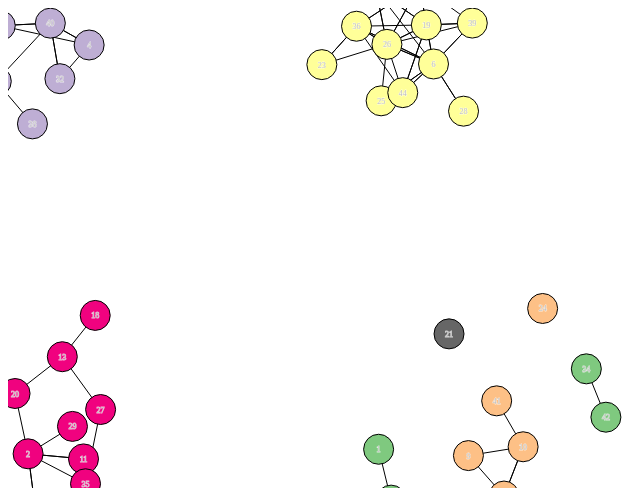
D3 v6 page, settled after 480 driven frames (8 s of simulated time); the page loaded 1 data file(s).


// ── network.js
async function network() {
  let data = await d3.json("./graph.json");
  let edges = data.edges;
  let nodes = data.nodes;

  const width = 800
  let dimensions = {
    width: width,
    height: width * 0.6,
    margin: {
      top: 30,
      right: 10,
      bottom: 50,
      left: 50,
    },
  }
  dimensions.boundedWidth = dimensions.width - dimensions.margin.left - dimensions.margin.right;
  dimensions.boundedHeight = dimensions.height - dimensions.margin.top - dimensions.margin.bottom;

  const wrapper = d3.select("#wrapper")
    .append("svg")
    .attr("width", dimensions.width)
    .attr("height", dimensions.height)
    .attr("class", "main")



  const bounds = wrapper.append("g")
    .style("transform", `translate(${dimensions.margin.left}px, ${dimensions.margin.top})`);

  let colors = d3.scaleOrdinal(d3.schemeAccent);
  let networkCenter = d3.forceCenter().x(250).y(250)
  let manyBody = d3.forceManyBody().strength(-100);

  let modulePosition = {
    "2": { x: 0, y: 0 },
    "3": { x: 200, y: 25 },
    "1": { x: 0, y: 200 },
  }

  let forceX = d3.forceX(function (d) { return modulePosition[d.module] ? modulePosition[d.module].x : 250}).strength(0.05);
  let forceY = d3.forceY(function (d) { return modulePosition[d.module] ? modulePosition[d.module].y : 250}).strength(0.05);

  let force = d3.forceSimulation(nodes)
    .force("charge", manyBody)
    .force("link", d3.forceLink(edges).distance(50).iterations(1))
    .force("center", networkCenter)
    .force("x", forceX)
    .force("y", forceY)
    .on("tick", updateNetwork)


  let edgeEnter = d3.select("svg.main").selectAll("g.edge")
    .data(edges)
    .enter()
    .append("g")
    .attr("class", "edge")


  edgeEnter.append("line")
    .style("stroke-width", d => d.border ? "3px": "1px")
    .style("stroke", "black")
    .style("pointer-events", "none");

  let nodeEnter = d3.select("svg.main").selectAll("g.node")
    .data(nodes, function (d) {return d.id})
    .enter()
    .append("g")
    .attr("class", "node")


  nodeEnter.append("circle")
    .attr("r", 15)
    .style("fill", d => colors(d.module))
    .style("stroke", "black")
    .style("stroke-width", d => d.border ? "3px": "1px")

  nodeEnter.append("text")
    .style("text-anchor", "middle")
    .attr("y", 3)
    .style("stroke-width", "1px")
    .style("stroke-opacity", 0.75)
    .style("stroke", "white")
    .style("font-size", "8px")
    .text(d => d.id)
    .style("pointer-events", "none");


  function updateNetwork() {
    d3.select("svg.main").selectAll("line")
      .attr("x1", d => d.source.x)
      .attr("y1", d => d.source.y)
      .attr("x2", d => d.target.x)
      .attr("y2", d => d.target.y)

    d3.select("svg.main").selectAll("g.node")
      .attr("transform", function (d) { return "translate("+d.x+", "+d.y+")"});
  }

  const zone1 = document.querySelector('.zone-1');
  const zone2 = document.querySelector('.box');
  const nnode = document.querySelector('svg.main');

  zone2.ondragover = allowDrop;

  function allowDrop(event) {
    event.preventDefault();
  }

  nnode.ondragstart = drag;

  function drag (event) {
    event.dataTransfer.setData('id', event.target.id);
  }

  zone2.ondrop = drop;

  function drop (event) {
    let itemId = event.dataTransfer.getData('id');
    event.target.append(document.getElementById(itemId));
  }
}
network()


### data: graph.json
{
 "nodes": [
  {
   "id": "1",
   "module": 0,
   "i": 0
  },
  {
   "id": "3",
   "module": 0,
   "i": 1
  },
  {
   "id": "8",
   "module": 2,
   "i": 2
  },
  {
   "id": "9",
   "module": 4,
   "i": 3
  },
  {
   "id": "12",
   "module": 2,
   "i": 4
  },
  {
   "id": "15",
   "module": 2,
   "i": 5
  },
  {
   "id": "23",
   "module": 3,
   "i": 6
  },
  {
   "id": "26",
   "module": 3,
   "i": 7
  },
  "... 38 more items"
 ],
 "edges": [
  {
   "source": 0,
   "target": 1
  },
  {
   "source": 10,
   "target": 14
  },
  {
   "source": 10,
   "target": 16
  },
  {
   "source": 10,
   "target": 22
  },
  {
   "source": 10,
   "target": 28
  },
  {
   "source": 10,
   "target": 32
  },
  {
   "source": 11,
   "target": 36
  },
  {
   "source": 12,
   "target": 13
  },
  "... 78 more items"
 ]
}